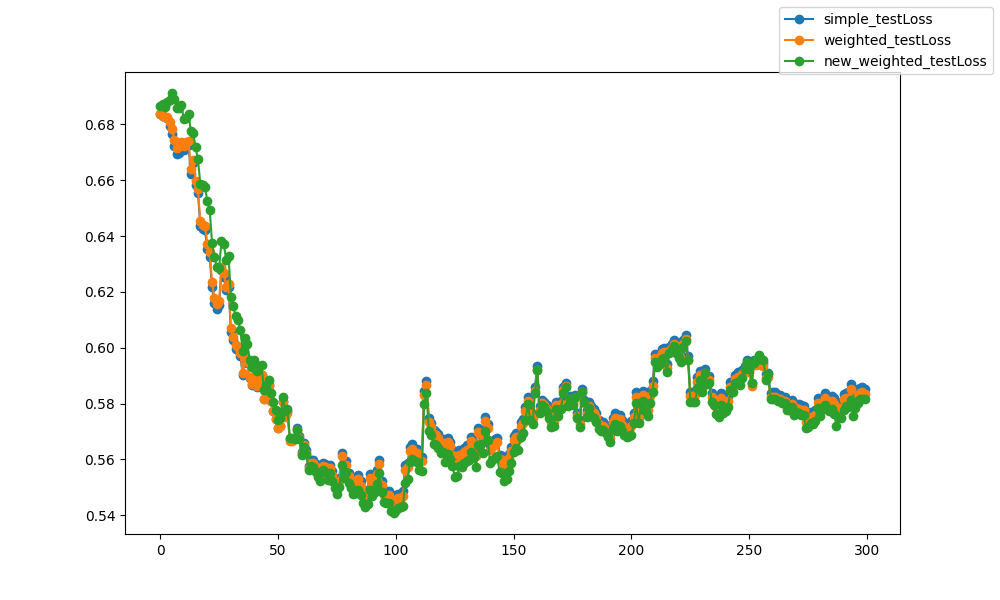

The data file committed next to this chart (first rows):
epoch, epoch, simple_testLoss, weighted_testLoss, new_weighted_testLoss
0, 0, 0.6835, 0.6836, 0.6866
1, 1, 0.683, 0.6831, 0.6874
2, 2, 0.6827, 0.6828, 0.6862
3, 3, 0.6822, 0.6825, 0.6879
4, 4, 0.6795, 0.6808, 0.6887
5, 5, 0.6764, 0.6783, 0.6912
6, 6, 0.6724, 0.6745, 0.6892
7, 7, 0.6693, 0.6717, 0.6859
8, 8, 0.6699, 0.6723, 0.6859
9, 9, 0.6717, 0.6738, 0.6868
10, 10, 0.6708, 0.6723, 0.6818
11, 11, 0.6724, 0.6736, 0.6821
12, 12, 0.6727, 0.6741, 0.6838
13, 13, 0.6624, 0.6641, 0.6775
14, 14, 0.666, 0.6673, 0.6769
15, 15, 0.6581, 0.6597, 0.6717
16, 16, 0.6554, 0.6568, 0.6675
17, 17, 0.6437, 0.6454, 0.6588
18, 18, 0.6423, 0.6441, 0.6583
19, 19, 0.642, 0.6437, 0.6574
20, 20, 0.6354, 0.6373, 0.6524
21, 21, 0.6325, 0.6344, 0.6492
22, 22, 0.6216, 0.6234, 0.6376
23, 23, 0.6161, 0.6178, 0.6323
24, 24, 0.6139, 0.6156, 0.6291
25, 25, 0.6155, 0.6169, 0.6284
26, 26, 0.6277, 0.6288, 0.6384
27, 27, 0.6255, 0.6267, 0.637
28, 28, 0.6206, 0.6217, 0.6314
29, 29, 0.6216, 0.6227, 0.6328
30, 30, 0.6058, 0.6071, 0.6183
31, 31, 0.6026, 0.6038, 0.6148
32, 32, 0.5997, 0.6008, 0.6114
33, 33, 0.5993, 0.6003, 0.6098
34, 34, 0.5972, 0.598, 0.6065
35, 35, 0.5903, 0.591, 0.5987
36, 36, 0.596, 0.5966, 0.6037
37, 37, 0.5945, 0.5949, 0.6012
38, 38, 0.589, 0.5894, 0.5956
39, 39, 0.5867, 0.587, 0.5931
40, 40, 0.5897, 0.59, 0.5954
41, 41, 0.5859, 0.5862, 0.5918
42, 42, 0.5884, 0.5886, 0.5933
43, 43, 0.5903, 0.5903, 0.5937
44, 44, 0.5818, 0.5817, 0.5849
45, 45, 0.5841, 0.5839, 0.5868
46, 46, 0.5866, 0.5863, 0.5885
47, 47, 0.581, 0.5809, 0.5839
48, 48, 0.5774, 0.5773, 0.5805
49, 49, 0.5745, 0.5744, 0.5778
50, 50, 0.5714, 0.5712, 0.5743
51, 51, 0.5721, 0.5719, 0.5748
52, 52, 0.5809, 0.5805, 0.5825
53, 53, 0.5754, 0.575, 0.5773
54, 54, 0.5772, 0.5767, 0.5781
55, 55, 0.5672, 0.5667, 0.5677
56, 56, 0.5673, 0.5667, 0.5675
57, 57, 0.5678, 0.5672, 0.5675
58, 58, 0.5711, 0.5704, 0.5705
59, 59, 0.5683, 0.5676, 0.5673
... 240 more rows
